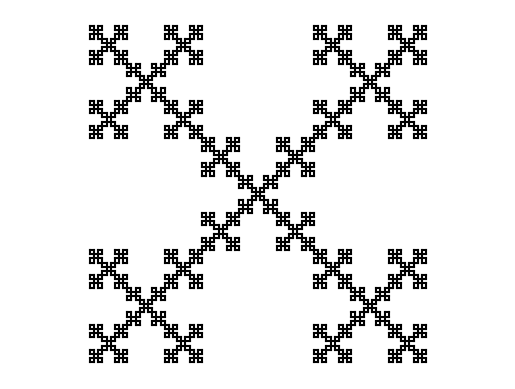

Source code (Python):
import numpy as np
import matplotlib.pyplot as plt


def koch_curve(p, q, n):
    if n == 0:   # The base case is just a line segment
        plt.plot([p[0, 0], q[0, 0]], [p[1, 0], q[1, 0]], 'k-')
    else:
        v = q - p
        koch_curve(p, p + v / 3, n - 1)
        R_90 = np.matrix([[0, -1], [1, 0]])
        x = p + v / 3 + R_90 * v / 3
        koch_curve(p + v / 3, x, n - 1)
        y = x + v / 3
        koch_curve(x, y, n - 1)
        koch_curve(y, p + 2 * v / 3, n - 1)
        koch_curve(p + 2 * v / 3, q, n - 1)


def koch_square(n):
    p = np.array([[0], [0]])
    q = np.array([[1], [0]])
    r = np.array([[1], [1]])
    s = np.array([[0], [1]])

    koch_curve(p, q, n)
    koch_curve(q, r, n)
    koch_curve(r, s, n)
    koch_curve(s, p, n)


fig = plt.figure()
fig.patch.set_facecolor('white')
koch_square(4)
plt.axis('equal')
plt.axis('off')
plt.show()
